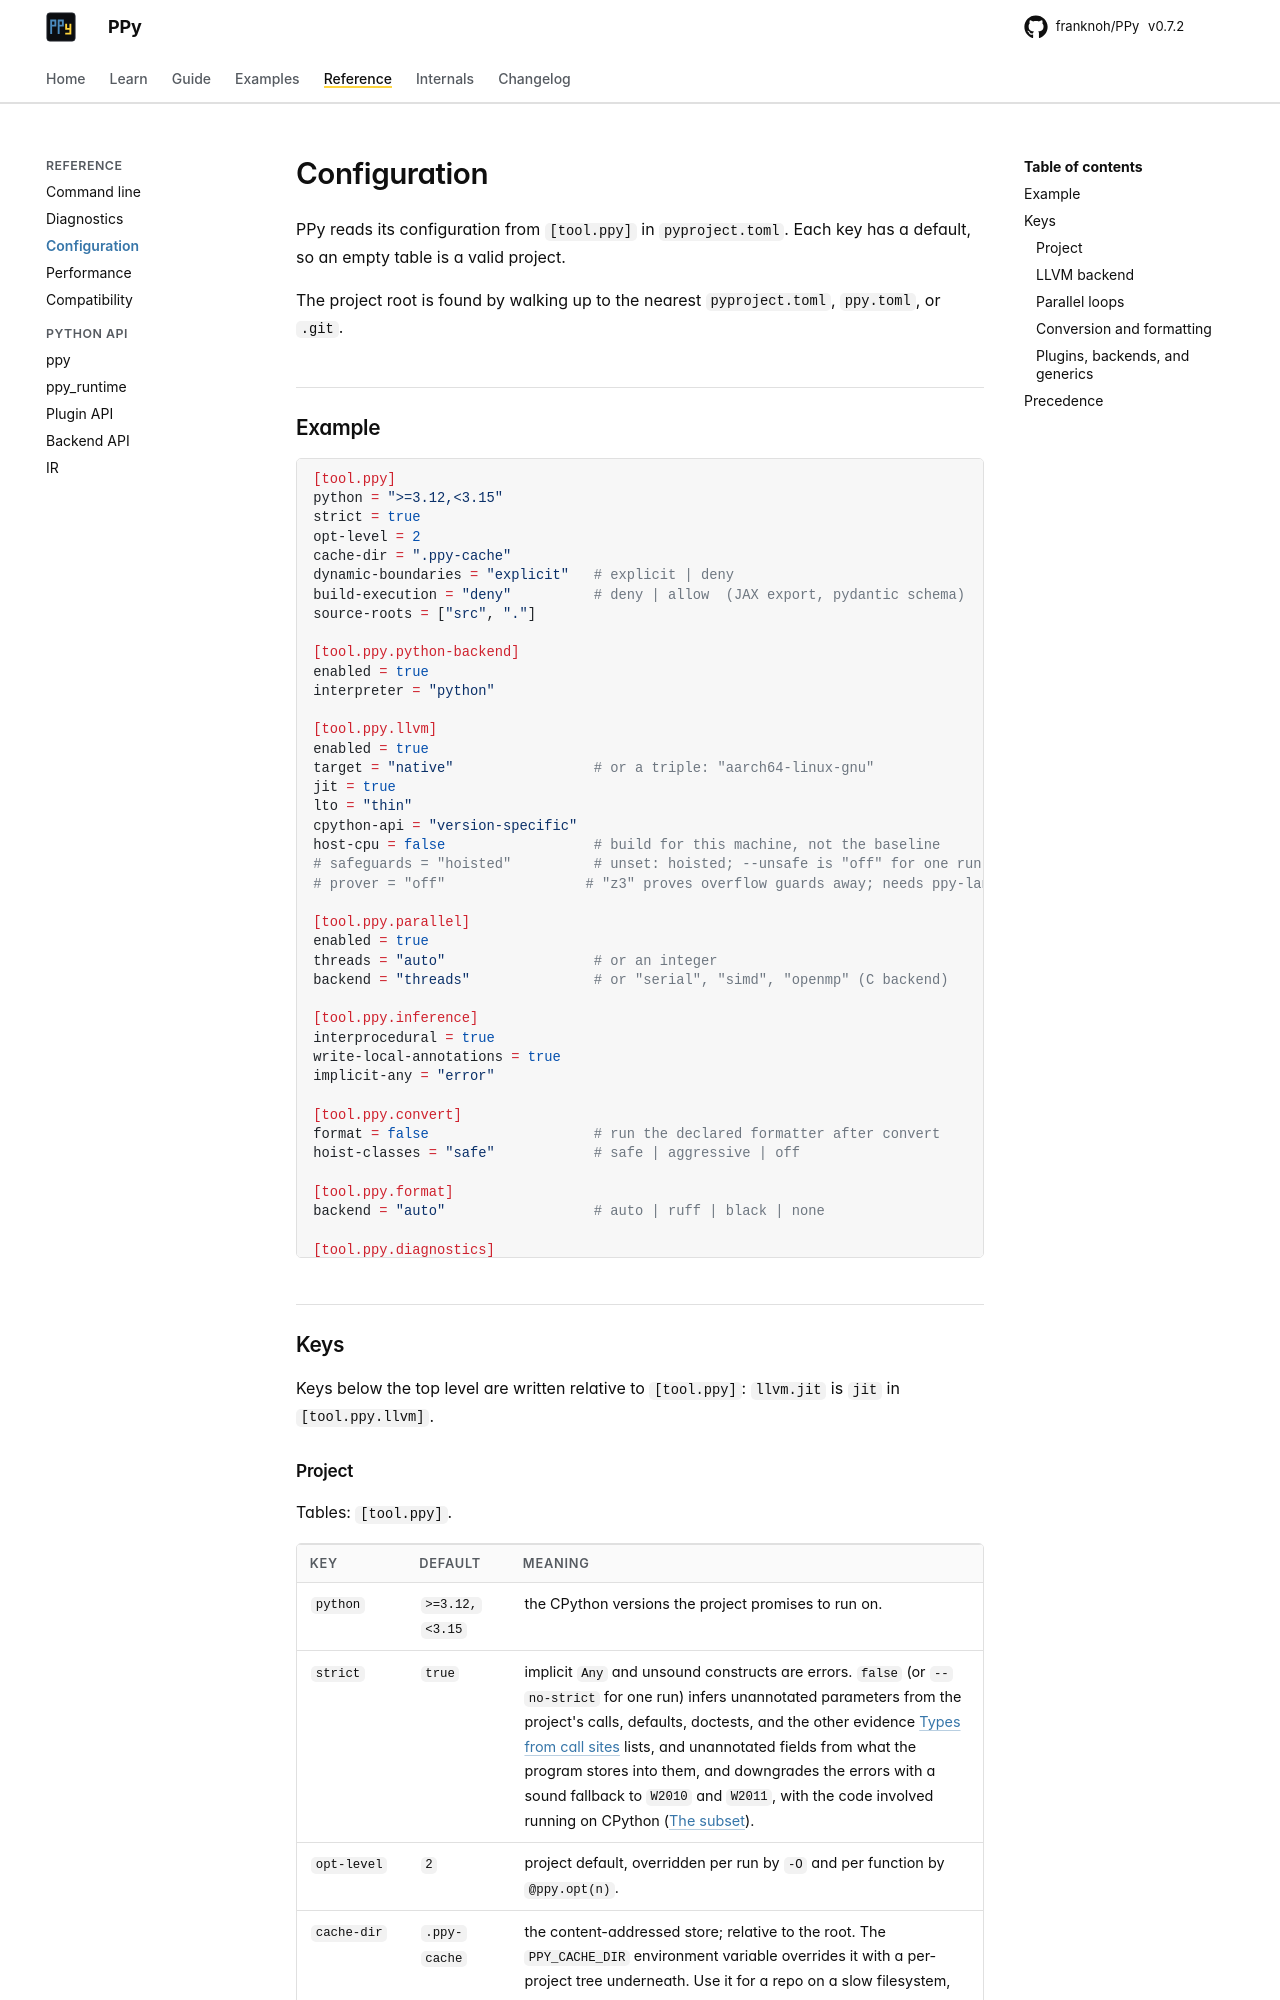

repository: franknoh/PPy · page: 0.7/reference/config/index.html · generator: mkdocs

# Configuration

PPy reads its configuration from `[tool.ppy]` in `pyproject.toml`. Each key
has a default, so an empty table is a valid project.

The project root is found by walking up to the nearest `pyproject.toml`,
`ppy.toml`, or `.git`.

## Example

```toml
[tool.ppy]
python = ">=3.12,<3.15"
strict = true
opt-level = 2
cache-dir = ".ppy-cache"
dynamic-boundaries = "explicit"   # explicit | deny
build-execution = "deny"          # deny | allow  (JAX export, pydantic schema)
source-roots = ["src", "."]

[tool.ppy.python-backend]
enabled = true
interpreter = "python"

[tool.ppy.llvm]
enabled = true
target = "native"                 # or a triple: "aarch64-linux-gnu"
jit = true
lto = "thin"
cpython-api = "version-specific"
host-cpu = false                  # build for this machine, not the baseline
# safeguards = "hoisted"          # unset: hoisted; --unsafe is "off" for one run
# prover = "off"                 # "z3" proves overflow guards away; needs ppy-lang[solver]

[tool.ppy.parallel]
enabled = true
threads = "auto"                  # or an integer
backend = "threads"               # or "serial", "simd", "openmp" (C backend)

[tool.ppy.inference]
interprocedural = true
write-local-annotations = true
implicit-any = "error"

[tool.ppy.convert]
format = false                    # run the declared formatter after convert
hoist-classes = "safe"            # safe | aggressive | off

[tool.ppy.format]
backend = "auto"                  # auto | ruff | black | none

[tool.ppy.diagnostics]
optimization-remarks = false

[tool.ppy.plugins.numpy]
enabled = true                    # any other keys are plugin options

[tool.ppy.backends.toy]
target = "rngd"                   # the one key the driver reads; the rest is the backend's
sdk-version = "1.4"
```

## Keys

Keys below the top level are written relative to `[tool.ppy]`: `llvm.jit`
is `jit` in `[tool.ppy.llvm]`.
